Image classification data set "Dataset" (FrustratedBoy420/Malus-Domestica-A-Spectral-Signature-Based-Approach on GitHub). Class labels (2): healthy, infected.

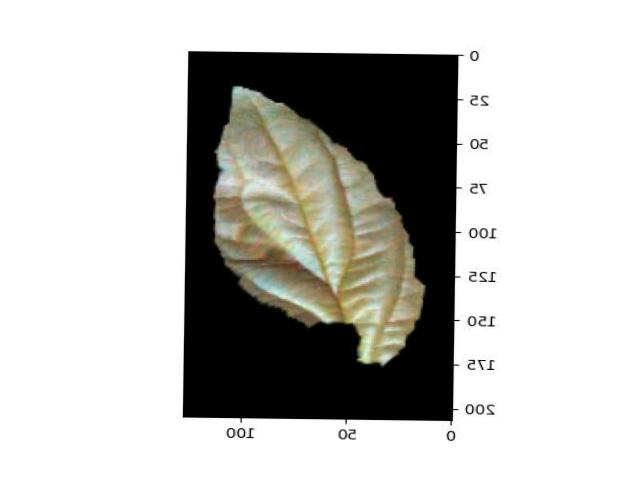
Label: healthy

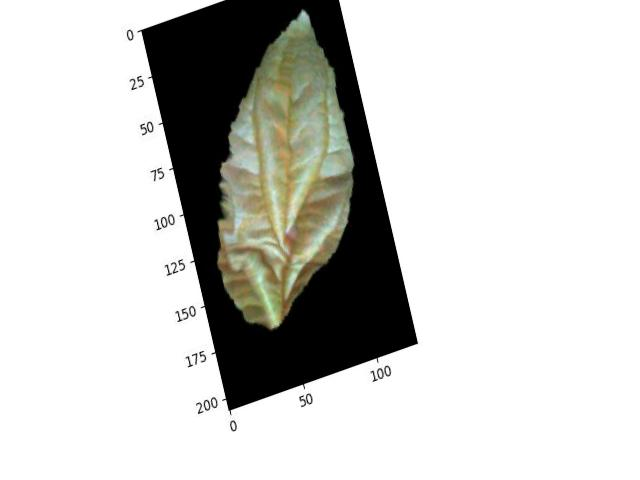
Label: healthy

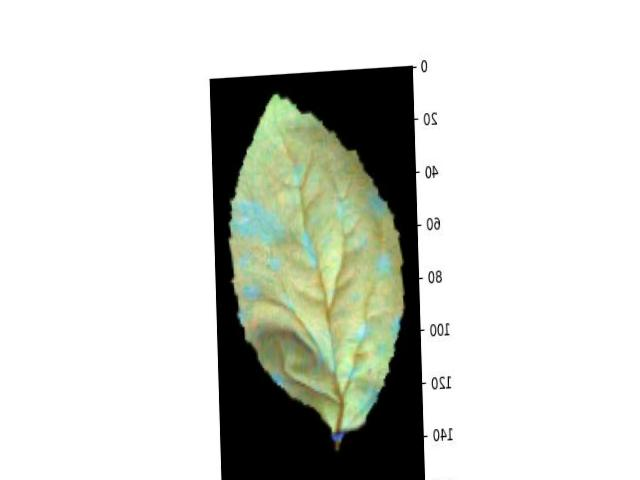
Label: infected

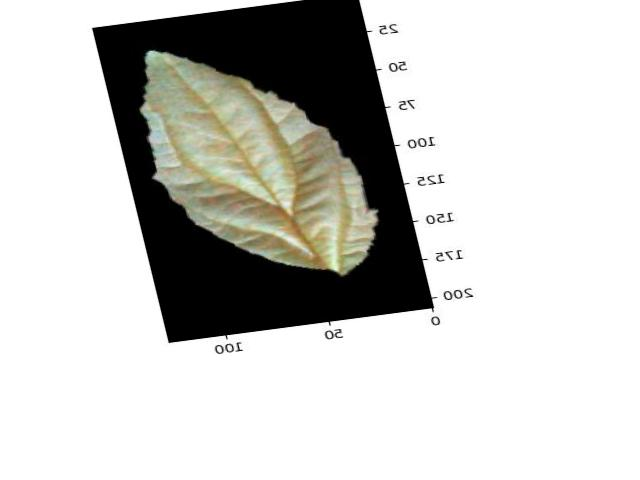
Label: healthy

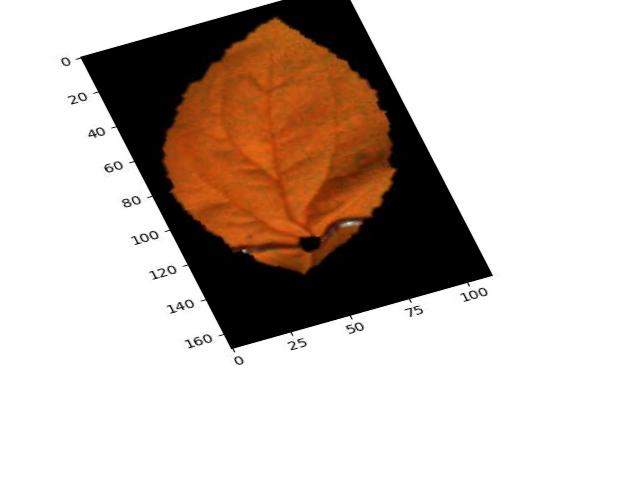
Label: infected

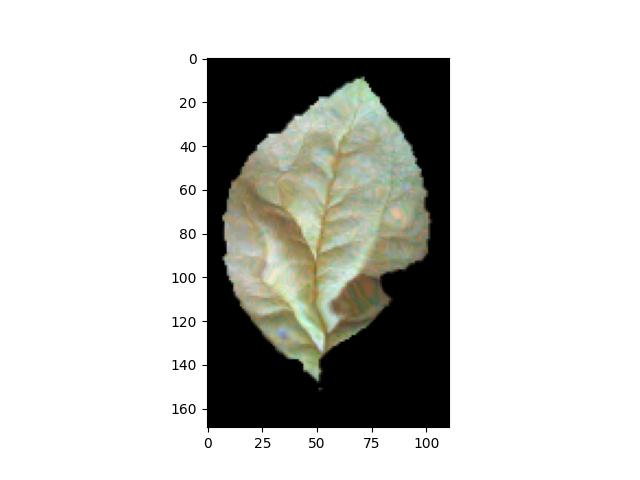
Label: infected
